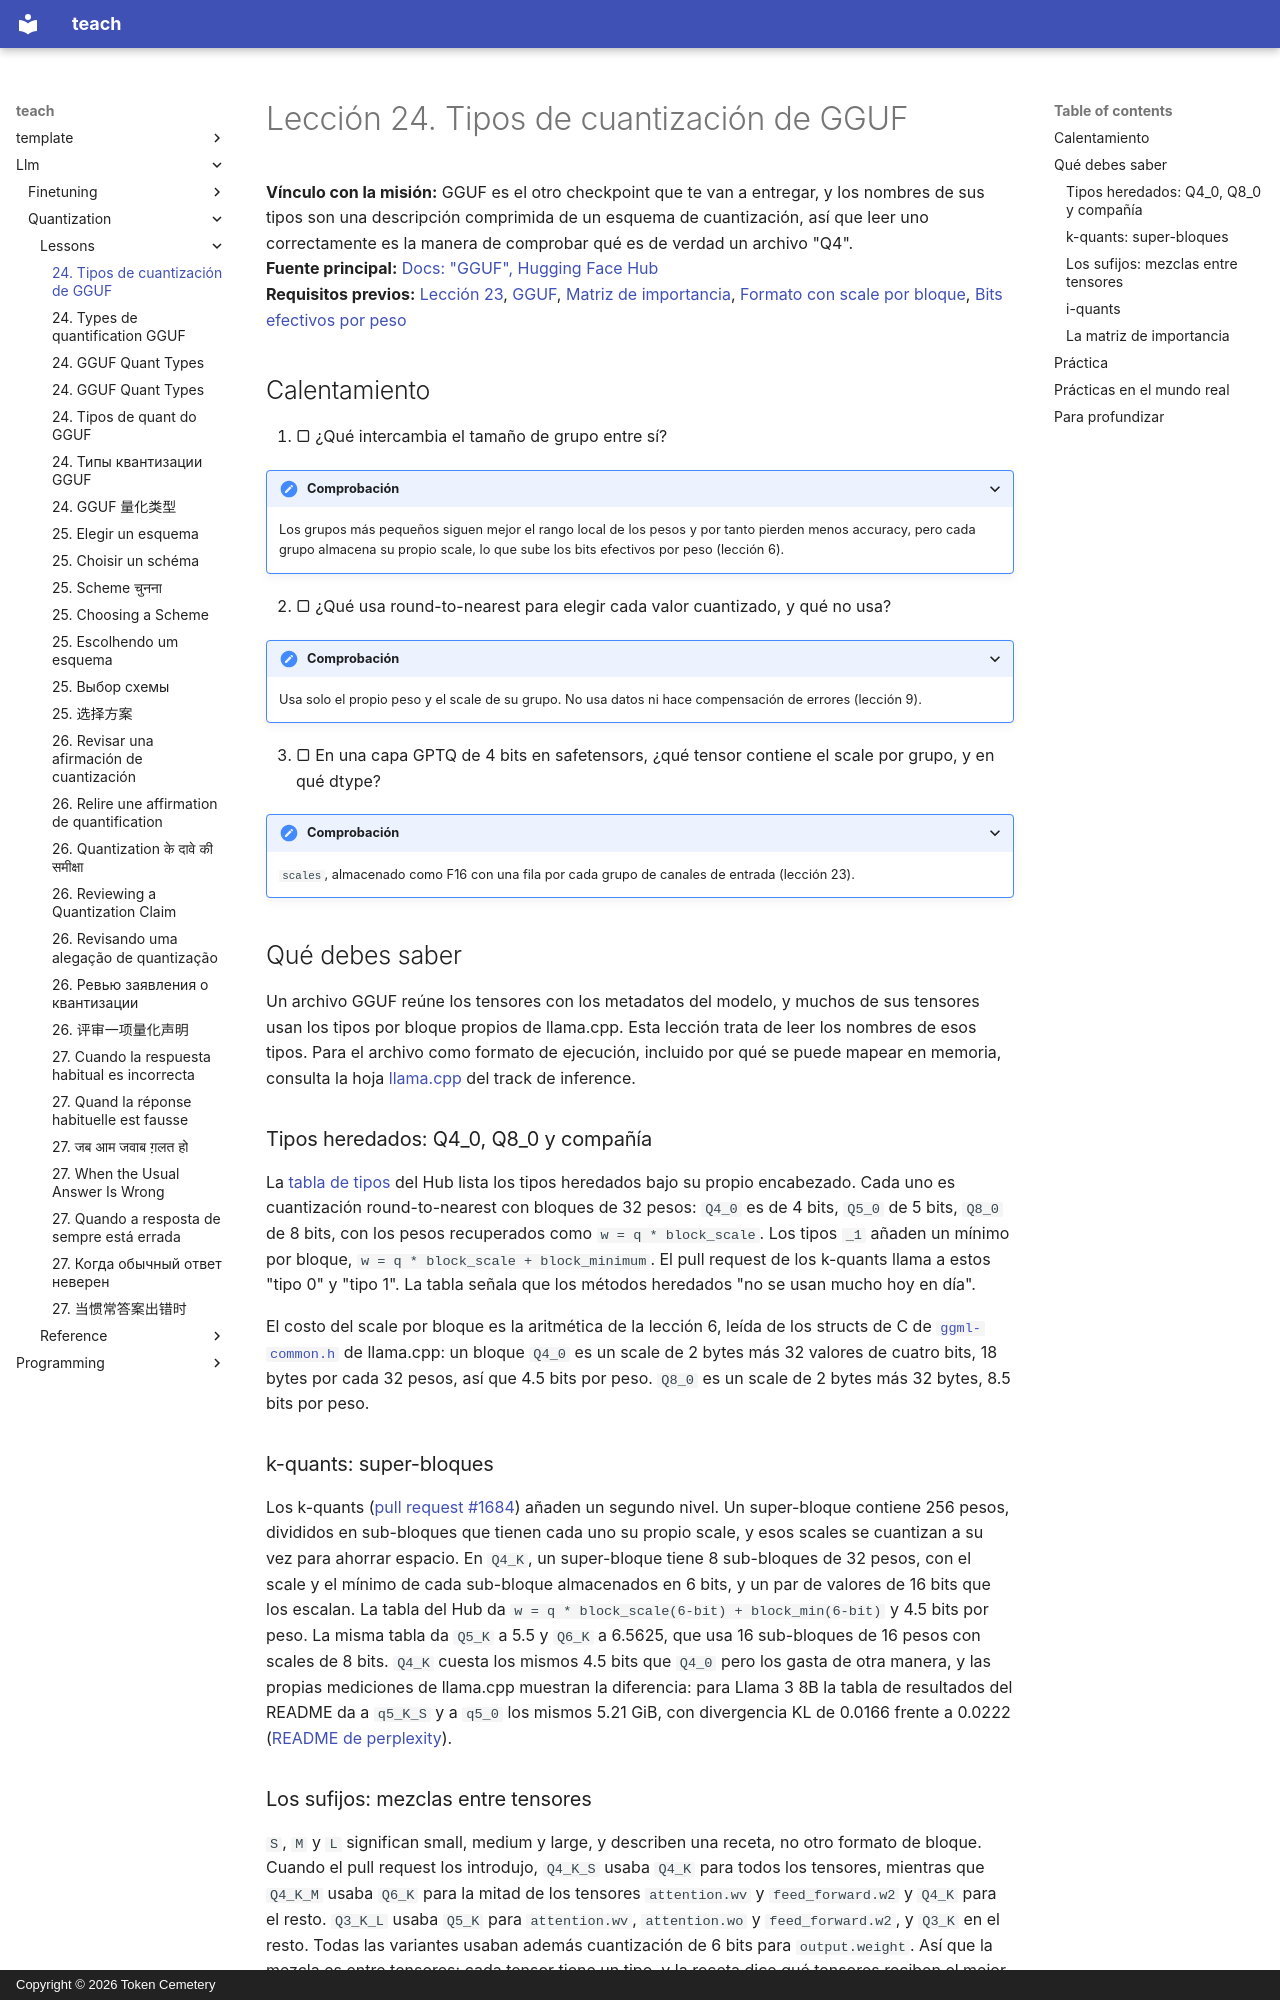

repository: TokenCemetery/teach · page: llm/quantization/lessons/0024-gguf-quant-types.es/index.html · generator: mkdocs · copyright: Copyright © 2026 Token Cemetery

---
title: "24. Tipos de cuantización de GGUF"
description: "Qué significa el nombre de un tipo de GGUF como Q4_K_M, y qué cambia la matriz de importancia"
type: lesson
---

# Lección 24. Tipos de cuantización de GGUF

**Vínculo con la misión:** GGUF es el otro checkpoint que te van a entregar, y los nombres de sus tipos son una descripción comprimida de un esquema de cuantización, así que leer uno correctamente es la manera de comprobar qué es de verdad un archivo "Q4".
**Fuente principal:** [Docs: "GGUF", Hugging Face Hub](https://huggingface.co/docs/hub/gguf)
**Requisitos previos:** [Lección 23](0023-quantized-checkpoints.md), [GGUF](../GLOSSARY.md), [Matriz de importancia](../GLOSSARY.md), [Formato con scale por bloque](../GLOSSARY.md), [Bits efectivos por peso](../GLOSSARY.md)

## Calentamiento

1. ▢ ¿Qué intercambia el tamaño de grupo entre sí?

<details markdown="1"><summary>Comprobación</summary>

Los grupos más pequeños siguen mejor el rango local de los pesos y por tanto pierden menos accuracy, pero cada grupo almacena su propio scale, lo que sube los bits efectivos por peso (lección 6).

</details>

2. ▢ ¿Qué usa round-to-nearest para elegir cada valor cuantizado, y qué no usa?

<details markdown="1"><summary>Comprobación</summary>

Usa solo el propio peso y el scale de su grupo. No usa datos ni hace compensación de errores (lección 9).

</details>

3. ▢ En una capa GPTQ de 4 bits en safetensors, ¿qué tensor contiene el scale por grupo, y en qué dtype?

<details markdown="1"><summary>Comprobación</summary>

`scales`, almacenado como F16 con una fila por cada grupo de canales de entrada (lección 23).

</details>

## Qué debes saber

Un archivo GGUF reúne los tensores con los metadatos del modelo, y muchos de sus tensores usan los tipos por bloque propios de llama.cpp. Esta lección trata de leer los nombres de esos tipos. Para el archivo como formato de ejecución, incluido por qué se puede mapear en memoria, consulta la hoja [llama.cpp](../../inference/reference/llama-cpp.md) del track de inference.

### Tipos heredados: Q4_0, Q8_0 y compañía

La [tabla de tipos](https://huggingface.co/docs/hub/gguf) del Hub lista los tipos heredados bajo su propio encabezado. Cada uno es cuantización round-to-nearest con bloques de 32 pesos: `Q4_0` es de 4 bits, `Q5_0` de 5 bits, `Q8_0` de 8 bits, con los pesos recuperados como `w = q * block_scale`. Los tipos `_1` añaden un mínimo por bloque, `w = q * block_scale + block_minimum`. El pull request de los k-quants llama a estos "tipo 0" y "tipo 1". La tabla señala que los métodos heredados "no se usan mucho hoy en día".

El costo del scale por bloque es la aritmética de la lección 6, leída de los structs de C de [`ggml-common.h`](https://github.com/ggml-org/llama.cpp/blob/master/ggml/src/ggml-common.h) de llama.cpp: un bloque `Q4_0` es un scale de 2 bytes más 32 valores de cuatro bits, 18 bytes por cada 32 pesos, así que 4.5 bits por peso. `Q8_0` es un scale de 2 bytes más 32 bytes, 8.5 bits por peso.

### k-quants: super-bloques

Los k-quants ([pull request #1684](https://github.com/ggml-org/llama.cpp/pull/1684)) añaden un segundo nivel. Un super-bloque contiene 256 pesos, divididos en sub-bloques que tienen cada uno su propio scale, y esos scales se cuantizan a su vez para ahorrar espacio. En `Q4_K`, un super-bloque tiene 8 sub-bloques de 32 pesos, con el scale y el mínimo de cada sub-bloque almacenados en 6 bits, y un par de valores de 16 bits que los escalan. La tabla del Hub da `w = q * block_scale(6-bit) + block_min(6-bit)` y 4.5 bits por peso. La misma tabla da `Q5_K` a 5.5 y `Q6_K` a 6.5625, que usa 16 sub-bloques de 16 pesos con scales de 8 bits. `Q4_K` cuesta los mismos 4.5 bits que `Q4_0` pero los gasta de otra manera, y las propias mediciones de llama.cpp muestran la diferencia: para Llama 3 8B la tabla de resultados del README da a `q5_K_S` y a `q5_0` los mismos 5.21 GiB, con divergencia KL de 0.0166 frente a 0.0222 ([README de perplexity](https://github.com/ggml-org/llama.cpp/blob/master/tools/perplexity/README.md)).
